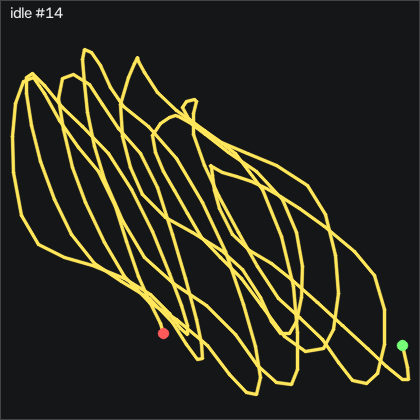

The data file committed next to this chart (first rows):
t_s, ax, ay, az, gx, gy, gz, seq
0.00000, -0.564, -0.719, 0.362, 0.6965, 3.334, 2.431, 44885
0.01000, -0.574, -0.713, 0.367, 0.1475, 1.688, 2.766, 44886
0.02000, -0.58, -0.711, 0.366, -0.8885, 0.01128, 2.705, 44887
0.03100, -0.565, -0.718, 0.365, -2.17, -1.757, 1.76, 44888
0.04000, -0.549, -0.733, 0.369, -3.115, -2.946, 0.3582, 44889
0.05000, -0.53, -0.749, 0.373, -3.693, -3.464, -1.197, 44890
0.06000, -0.512, -0.76, 0.379, -3.755, -3.403, -1.99, 44891
0.07100, -0.502, -0.767, 0.374, -3.571, -3.129, -2.386, 44892
0.08000, -0.488, -0.769, 0.367, -3.358, -2.702, -2.965, 44893
0.09000, -0.498, -0.785, 0.367, -3.205, -1.97, -4.032, 44894
0.1, -0.505, -0.797, 0.363, -2.566, -2.336, -5.435, 44895
0.111, -0.483, -0.804, 0.367, -1.772, -3.525, -6.045, 44896
0.12, -0.479, -0.806, 0.361, -0.8275, -3.007, -4.276, 44897
0.13, -0.464, -0.81, 0.372, -0.2785, -2.214, -6.41, 44898
0.14, -0.467, -0.82, 0.373, -0.1875, -1.269, -10.34, 44899
0.15, -0.472, -0.836, 0.376, -0.09550, -0.2627, -11.14, 44900
0.16, -0.476, -0.844, 0.372, 0.4525, 0.2553, -11.35, 44901
0.17, -0.486, -0.843, 0.368, 1.276, 0.7433, -9.398, 44902
0.18, -0.486, -0.832, 0.378, 2.068, 0.6523, -6.228, 44903
0.19, -0.49, -0.821, 0.379, 2.344, 0.7433, -2.874, 44904
0.201, -0.48, -0.815, 0.381, 2.068, 0.8953, 0.7542, 44905
0.21, -0.485, -0.813, 0.38, 2.191, 1.353, 3.864, 44906
0.22, -0.491, -0.795, 0.378, 2.892, 1.841, 5.297, 44907
0.23, -0.502, -0.777, 0.376, 3.745, 2.725, 5.632, 44908
0.241, -0.525, -0.751, 0.38, 4.08, 3.365, 5.846, 44909
0.25, -0.527, -0.724, 0.379, 3.318, 3.944, 6.73, 44910
0.26, -0.549, -0.713, 0.368, 1.55, 5.072, 7.065, 44911
0.27, -0.576, -0.716, 0.361, -0.03450, 5.255, 6.791, 44912
0.281, -0.586, -0.714, 0.363, -1.01, 3.883, 6.791, 44913
0.29, -0.584, -0.719, 0.359, -1.742, 1.81, 5.998, 44914
0.3, -0.576, -0.727, 0.359, -2.139, -0.5067, 3.62, 44915
0.31, -0.552, -0.729, 0.365, -2.078, -2.672, 0.5102, 44916
0.32, -0.519, -0.731, 0.364, -2.413, -3.495, -2.295, 44917
0.331, -0.518, -0.756, 0.36, -3.175, -2.946, -4.063, 44918
0.34, -0.528, -0.778, 0.362, -3.481, -3.22, -4.459, 44919
0.35, -0.502, -0.79, 0.374, -3.054, -4.684, -4.185, 44920
0.36, -0.483, -0.8, 0.373, -2.809, -5.08, -5.16, 44921
0.371, -0.483, -0.8, 0.373, -2.809, -5.08, -5.16, 44922
0.38, -0.471, -0.814, 0.373, -2.353, -5.019, -7.02, 44923
0.39, -0.449, -0.828, 0.354, -1.56, -4.623, -6.99, 44924
0.4, -0.448, -0.805, 0.364, 0.02550, -3.129, -1.776, 44925
0.411, -0.444, -0.814, 0.383, 0.3305, -1.635, -3.331, 44926
0.42, -0.468, -0.827, 0.4, -0.3705, -0.2627, -7.142, 44927
0.43, -0.468, -0.852, 0.387, -1.194, 0.2553, -6.197, 44928
0.44, -0.473, -0.856, 0.371, -0.4615, 0.8953, -3.362, 44929
0.45, -0.486, -0.85, 0.378, 0.8185, 1.566, -1.38, 44930
0.46, -0.492, -0.836, 0.386, 2.038, 1.749, 0.6632, 44931
0.47, -0.496, -0.817, 0.383, 2.922, 1.871, 2.888, 44932
0.48, -0.5, -0.8, 0.382, 3.807, 1.749, 4.352, 44933
0.49, -0.502, -0.775, 0.382, 4.386, 1.78, 5.571, 44934
0.501, -0.489, -0.742, 0.384, 4.234, 2.694, 6.547, 44935
0.51, -0.512, -0.726, 0.379, 2.983, 4.828, 7.218, 44936
0.52, -0.548, -0.723, 0.367, 1.52, 6.139, 7.644, 44937
0.53, -0.565, -0.716, 0.367, 0.3915, 5.682, 8.285, 44938
0.541, -0.585, -0.714, 0.356, -0.6445, 4.798, 8.681, 44939
0.55, -0.596, -0.715, 0.352, -1.742, 3.152, 8.498, 44940
0.56, -0.589, -0.718, 0.354, -2.688, 0.4993, 7.37, 44941
0.57, -0.574, -0.729, 0.36, -3.144, -2.214, 4.26, 44942
0.581, -0.528, -0.742, 0.366, -3.115, -4.257, 0.2362, 44943
0.59, -0.495, -0.752, 0.367, -3.175, -4.379, -2.935, 44944
... 141 more rows
